Run: headless pygame with SDL's dummy video driver; simulated clock (each Clock.tick advances the game by its frame time, no real sleeping); random seed 0; keys injected as events and as key.get_pressed() state; no mouse input.
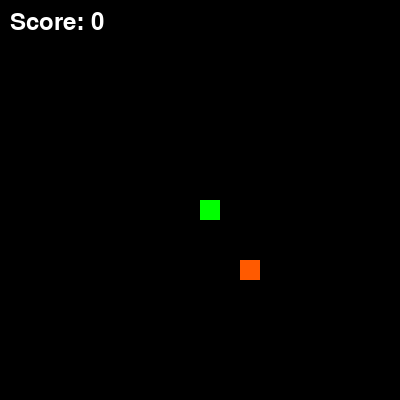
Frame 1 of 4 · flips 1–60 · no input
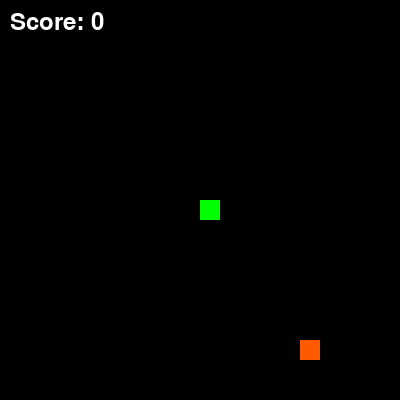
Frame 2 of 4 · flips 61–180 · tapped SPACE, RETURN · held RIGHT (→), D
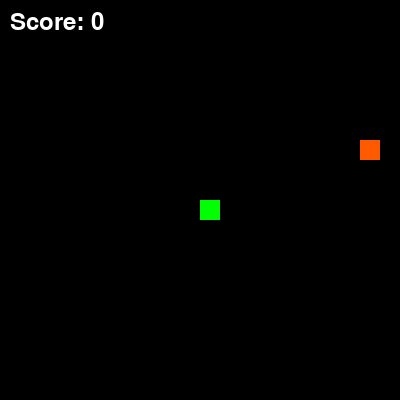
Frame 3 of 4 · flips 181–300 · held DOWN (↓), S
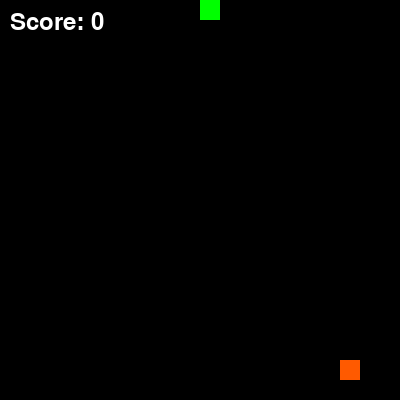
Frame 4 of 4 · flips 301–420 · held LEFT (←), A, UP (↑), W

The pygame program that drew these frames:

import pygame
import random

pygame.init()
screen = pygame.display.set_mode((400, 400))
pygame.display.set_caption("Simple Snake Game")
clock = pygame.time.Clock()
# Define the food
food = pygame.Rect(random.randrange(0, 380, 20),
                   random.randrange(0, 380, 20), 20, 20)
font = pygame.font.Font(None, 36)
snake = [(200, 200)]
snake_dir = (0, 0)
score = 0
running = True 

# Define the main loop control variable
def reset_game():
    """Resets the snake, direction, food position, and score."""
    global snake, snake_dir, food, score
    snake = [(200, 200)]
    snake_dir = (0, 0)
    
    new_food_pos = (random.randrange(0, 380, 20), random.randrange(0, 380, 20))
    food.topleft = new_food_pos
    score = 0

while running:
    for event in pygame.event.get():
        if event.type == pygame.QUIT:
            running = False
            
    # Key Press Handling
    keys = pygame.key.get_pressed()        
    if keys[pygame.K_UP] and snake_dir != (0, 20):
        snake_dir = (0, -20)
    elif keys[pygame.K_DOWN] and snake_dir != (0, -20):
        snake_dir = (0, 20)
    elif keys[pygame.K_LEFT] and snake_dir != (20, 0):
        snake_dir = (-20, 0)
    elif keys[pygame.K_RIGHT] and snake_dir != (-20, 0):
        snake_dir = (20, 0) 

    # Snake Movement and Logic
    if snake_dir != (0, 0):
    
        head = (snake[0][0] + snake_dir[0], snake[0][1] + snake_dir[1])
        
        snake.insert(0, head)
        
        if pygame.Rect(head, (20, 20)).colliderect(food):
            score += 1
            place_food = False
            while not place_food:
                food.topleft = (random.randrange(0, 380, 20), 
                                random.randrange(0, 380, 20))
                if food.topleft not in snake:
                    place_food = True
        else:
            snake.pop() 
        
        if (head in snake[1:] or # Self-Collision
            head[0] < 0 or head[0] >= 400 or # Wall Collision (X-axis)
            head[1] < 0 or head[1] >= 400): # Wall Collision (Y-axis)
            reset_game()
    
    screen.fill((0, 0, 0)) 
    
    for pos in snake:
        pygame.draw.rect(screen, (0, 255, 0), (pos[0], pos[1], 20, 20)) 
        
    
    pygame.draw.rect(screen, (255, 90, 0), food)
    
    score_text = font.render(f"Score: {score}", True, (255, 255, 255))
    screen.blit(score_text, (10, 10))
    
    pygame.display.flip()
    
    clock.tick(15)

pygame.quit()
